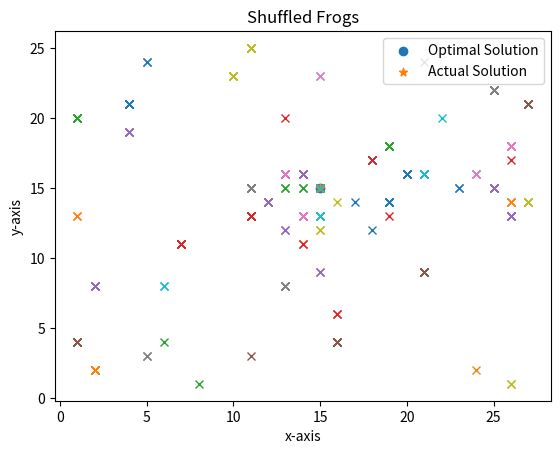

Recreate this plot in Python.
import numpy as np
import matplotlib.pyplot as plt

best_solun=np.array(2)
pos=[0,0]

def opt_func(value):
    global pos
    l=np.array(pos)
    # output = np.sqrt((value ** 2).sum())
    output= abs(l[0]-value[0])+ abs(l[1]-value[1])
    return output

def gen_frogs(frogs, dimension):
    frogs =  (np.random.randint(1,28,(frogs, dimension)) )
    # frogs =  (np.random.randint(1,28,(frogs, dimension))) 
    return frogs

def sort_frogs(frogs, mplx_no, opt_func):
    
    # Find fitness of each frog
    fitness = np.array(list(map(opt_func, frogs)))
    sorted_fitness = np.argsort(fitness)
    memeplexes = np.zeros((mplx_no, int(frogs.shape[0]/mplx_no)))
    for j in range(memeplexes.shape[1]):
        for i in range(mplx_no):
            memeplexes[i, j] = sorted_fitness[i+(mplx_no*j)]
    return memeplexes

def local_search(frogs, memeplex, opt_func):
    # Select worst, best, greatest frogs
    frog_w = frogs[int(memeplex[-1])]
    frog_b = frogs[int(memeplex[0])]
    frog_g = best_solun
    # print(memeplex)
    
    mn=sum(frogs[int(i)] for i in memeplex)/len(memeplex)
    median=frogs[int(memeplex[len(memeplex)//2])]
    # Move worst wrt best frog
    
    # a=(frog_b - frog_w)
    # a=a/(min(abs(a))+0.00001)
    # frog_w_new = frog_w + a
    rndm=np.random.randn()
    wtd_avg=rndm*(mn)+(1-rndm)*median
    # frog_w_new = frog_w + (np.random.randn() * (wtd_avg - frog_w))
    frog_w_new = frog_w + (1 * (wtd_avg - frog_w))
    frog_w_new.astype(int)

    
    # If change not better, move worst wrt greatest frog
    if opt_func(frog_w_new) > opt_func(frog_w):
        # a=(frog_g - frog_w)
        # a=a/(min(abs(a))+0.00001)
        # frog_w_new = frog_w + a
        frog_w_new = frog_w + (np.random.randn() * (frog_g - frog_w))
        frog_w_new.astype(int)

    # If change not better, random new worst frog
    if opt_func(frog_w_new) > opt_func(frog_w):
        frog_w_new = gen_frogs(1, frogs.shape[1])[0]
    # Replace worst frog
    frogs[int(memeplex[-1])] = frog_w_new
    return frogs

def shuffle_memeplexes(frogs, memeplexes):
    # Flatten the array
    temp = memeplexes.flatten()
    #Shuffle the array
    np.random.shuffle(temp)
    # Reshape
    temp = temp.reshape((memeplexes.shape[0], memeplexes.shape[1]))
    return temp

def conv(frogs):
    f1=[]
    for f in frogs:
        f1.append(tuple(f))
    return f1

def sfla(p,opt_func, frogs, dimension, mplx_no, mplx_iters, solun_iters):
    global pos
    pos[0]=p[0]
    pos[1]=p[1]
    # Generate frogs around the solution
    frogs = gen_frogs(frogs, dimension)
    memeplexes = sort_frogs(frogs, mplx_no, opt_func)
    # Best solution as greatest frog
    global best_solun 
    best_solun = frogs[int(memeplexes[0, 0])]
    # For the number of iterations
    for i in range(solun_iters):
        # Shuffle memeplexes
        memeplexes = shuffle_memeplexes(frogs, memeplexes)
        # For each memeplex
        for mplx_idx, memeplex in enumerate(memeplexes):
            # For number of memeplex iterations
            for j in range(mplx_iters):
                # Perform local search
                frogs = local_search(frogs, memeplex, opt_func)
            # Rearrange memeplexes
            memeplexes = sort_frogs(frogs, mplx_no, opt_func)
            # Check and select new best frog as the greatest frog
            new_best_solun = frogs[int(memeplexes[0, 0])]
            if opt_func(new_best_solun) < opt_func(best_solun):
                best_solun = new_best_solun
        if(i%2==0):
            # print("Plot done")
            # f1=conv(frogs)
            # # for f in frogs:
            #     # points,=plt.scatter(f[0],f[1],marker='x')
            # points = [plt.plot(*p, marker='x')[0] for p in f1]
            # plt.pause(0.1)
            # for p in points:
            #     plt.pause(0.00000000000001)
            #     p.remove()    
            fig = plt.gcf()
            fig.show()
            fig.canvas.draw()

            for f in frogs:
                # compute something
                plt.plot(f[0], f[1],marker='x') # plot something
                
                # update canvas immediately
                # plt.xlim([0, 100])
                # plt.ylim([0, 100])
                #plt.pause(0.01)  # I ain't needed!!!
                fig.canvas.draw()
            
    return best_solun, frogs, memeplexes.astype(int)

def main():
    p=[15,15]
    # Run algorithm
    solun, frogs, memeplexes = sfla(p,opt_func, 40, 2, 5, 20, 20)
    print("Optimal Solution (closest to zero): {}".format(solun))
    # print(frogs)
    # print(memeplexes)

    plt.scatter(solun[0], solun[1], marker='o', label="Optimal Solution")
    plt.scatter(p[0], p[1], marker='*', label='Actual Solution')
    
    # Place memeplexes
    # for idx, memeplex in enumerate(memeplexes):
        # print(frogs[memeplex,0],frogs[memeplex,1])
        # print(count)
        # count+=1
        # print((frogs[memeplex]))
        # plt.scatter(frogs[memeplex, 0], frogs[memeplex, 1], marker='x', label="memeplex {}".format(idx))
        # plt.pause(0.5)
        # plt.scatter( (frogs[memeplex])[0][0], (frogs[memeplex])[0][0], marker='x', label="memeplex {}".format(idx))    
    # Plot properties
    plt.legend()
    plt.xlabel("x-axis")
    plt.ylabel("y-axis")
    plt.title("Shuffled Frogs")
    # Show plot
    plt.show()

if __name__ == '__main__':
    main()